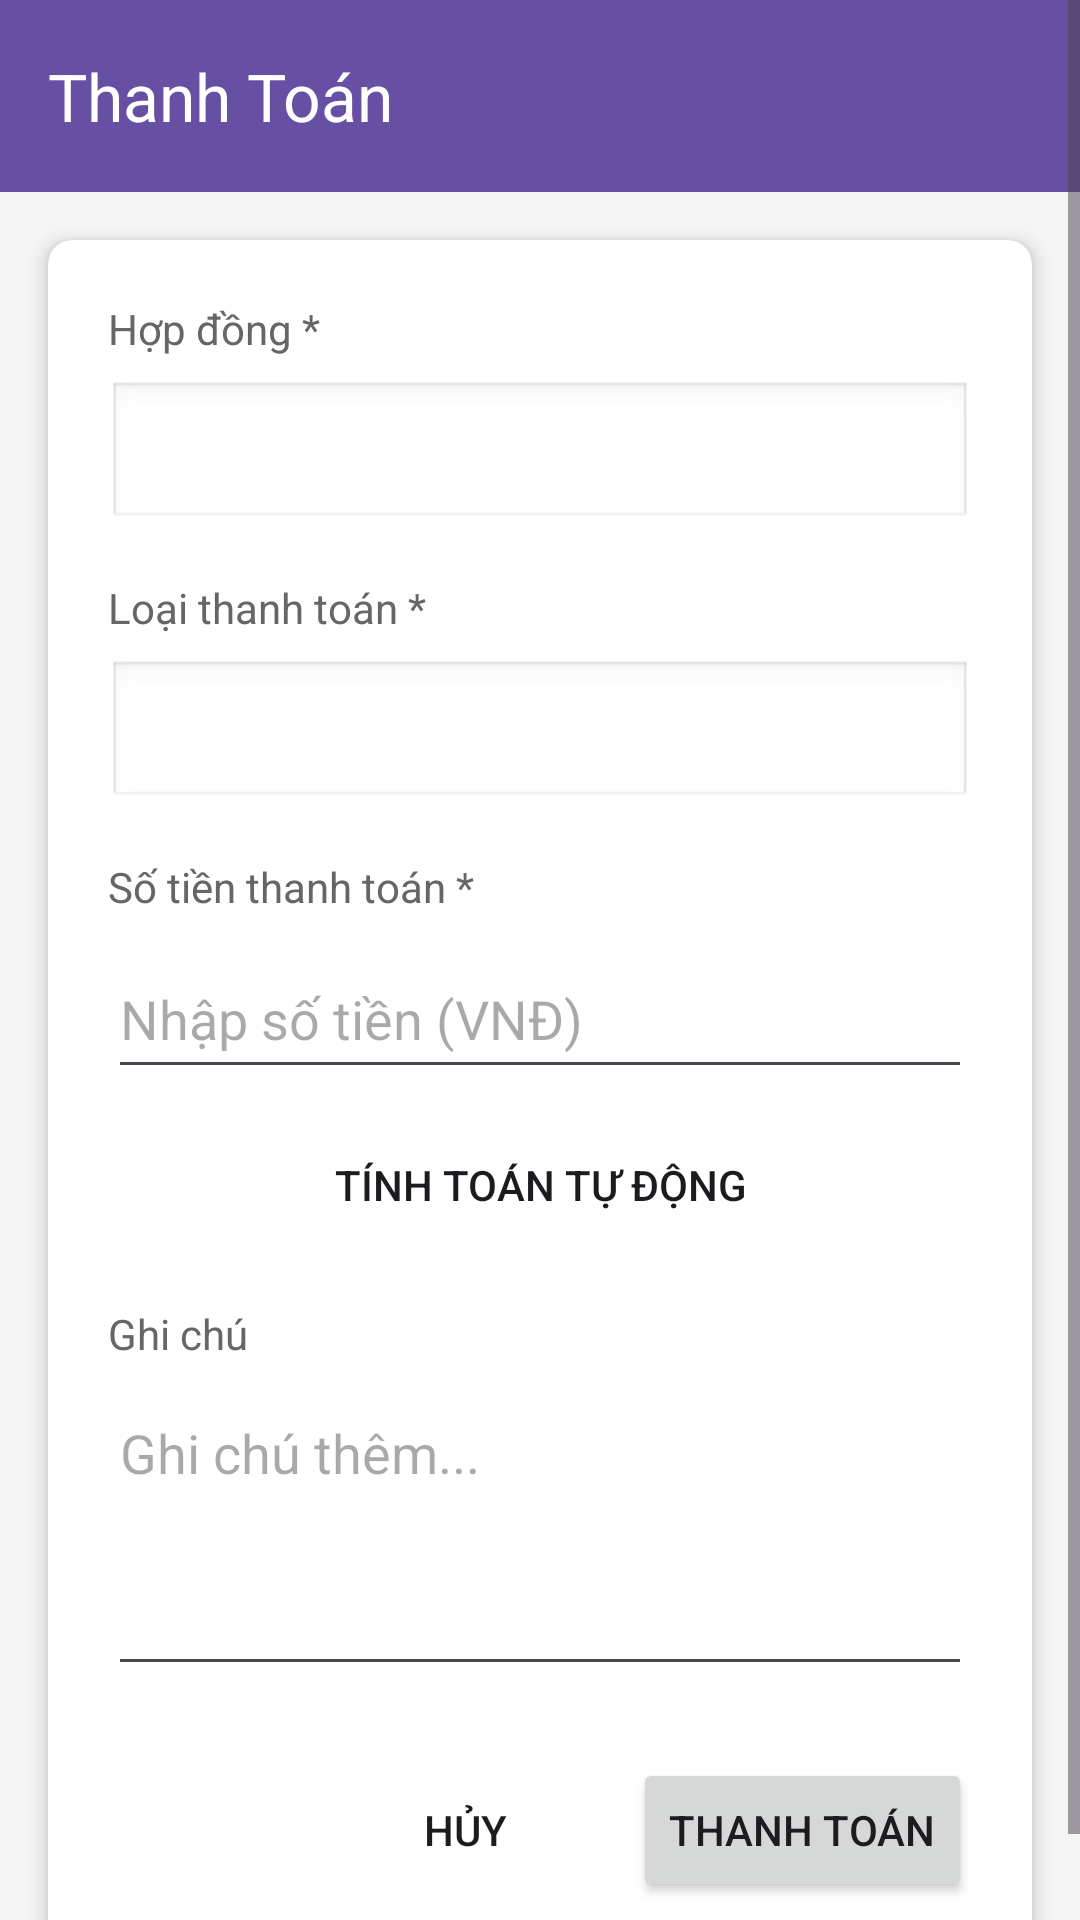

This screen was rendered from an Android layout file. Write that file and the resources it references.
<!-- AndroidManifest.xml: application theme Theme.QLTCD -->
<!-- res/layout/activity_them_thanh_toan.xml -->
<?xml version="1.0" encoding="utf-8"?>
<ScrollView xmlns:android="http://schemas.android.com/apk/res/android"
    xmlns:app="http://schemas.android.com/apk/res-auto"
    android:layout_width="match_parent"
    android:layout_height="match_parent"
    android:fillViewport="true"
    android:background="#F5F5F5">

    <LinearLayout
        android:layout_width="match_parent"
        android:layout_height="wrap_content"
        android:orientation="vertical">

        
        <androidx.appcompat.widget.Toolbar
            android:id="@+id/toolbar"
            android:layout_width="match_parent"
            android:layout_height="?attr/actionBarSize"
            android:background="?attr/colorPrimary"
            android:elevation="4dp"
            android:theme="@style/ThemeOverlay.AppCompat.Dark.ActionBar"
            app:title="Thanh Toán"
            app:titleTextColor="@android:color/white"/>

        
        <androidx.cardview.widget.CardView
            android:layout_width="match_parent"
            android:layout_height="wrap_content"
            android:layout_margin="16dp"
            app:cardCornerRadius="8dp"
            app:cardElevation="4dp">

            <LinearLayout
                android:layout_width="match_parent"
                android:layout_height="wrap_content"
                android:orientation="vertical"
                android:padding="20dp">

                
                <TextView
                    android:layout_width="match_parent"
                    android:layout_height="wrap_content"
                    android:text="Hợp đồng *"
                    android:textSize="14sp"
                    android:textColor="#666666"/>

                <Spinner
                    android:id="@+id/spinnerHopDong"
                    android:layout_width="match_parent"
                    android:layout_height="50dp"
                    android:layout_marginTop="8dp"
                    android:background="@android:drawable/edit_text"/>

                
                <androidx.cardview.widget.CardView
                    android:id="@+id/cardThongTinHD"
                    android:layout_width="match_parent"
                    android:layout_height="wrap_content"
                    android:layout_marginTop="16dp"
                    android:visibility="gone"
                    app:cardBackgroundColor="#E3F2FD"
                    app:cardCornerRadius="4dp">

                    <LinearLayout
                        android:layout_width="match_parent"
                        android:layout_height="wrap_content"
                        android:orientation="vertical"
                        android:padding="12dp">

                        <TextView
                            android:id="@+id/tvThongTinKH"
                            android:layout_width="match_parent"
                            android:layout_height="wrap_content"
                            android:text="Khách hàng: Nguyễn Văn A"
                            android:textSize="14sp"
                            android:textColor="#333333"/>

                        <TextView
                            android:id="@+id/tvSoTienGoc"
                            android:layout_width="match_parent"
                            android:layout_height="wrap_content"
                            android:layout_marginTop="4dp"
                            android:text="Tiền gốc: 10,000,000 đ"
                            android:textSize="14sp"
                            android:textColor="#333333"/>

                        <TextView
                            android:id="@+id/tvLaiSuat"
                            android:layout_width="match_parent"
                            android:layout_height="wrap_content"
                            android:layout_marginTop="4dp"
                            android:text="Lãi suất: 3%/tháng"
                            android:textSize="14sp"
                            android:textColor="#333333"/>

                        <TextView
                            android:id="@+id/tvTienLai"
                            android:layout_width="match_parent"
                            android:layout_height="wrap_content"
                            android:layout_marginTop="4dp"
                            android:text="Tiền lãi dự tính: 900,000 đ"
                            android:textSize="14sp"
                            android:textColor="#F44336"
                            android:textStyle="bold"/>

                        <TextView
                            android:id="@+id/tvTongTien"
                            android:layout_width="match_parent"
                            android:layout_height="wrap_content"
                            android:layout_marginTop="4dp"
                            android:text="Tổng cộng: 10,900,000 đ"
                            android:textSize="16sp"
                            android:textColor="#E91E63"
                            android:textStyle="bold"/>
                    </LinearLayout>
                </androidx.cardview.widget.CardView>

                
                <TextView
                    android:layout_width="match_parent"
                    android:layout_height="wrap_content"
                    android:layout_marginTop="16dp"
                    android:text="Loại thanh toán *"
                    android:textSize="14sp"
                    android:textColor="#666666"/>

                <Spinner
                    android:id="@+id/spinnerLoaiThanhToan"
                    android:layout_width="match_parent"
                    android:layout_height="50dp"
                    android:layout_marginTop="8dp"
                    android:background="@android:drawable/edit_text"/>

                
                <TextView
                    android:layout_width="match_parent"
                    android:layout_height="wrap_content"
                    android:layout_marginTop="16dp"
                    android:text="Số tiền thanh toán *"
                    android:textSize="14sp"
                    android:textColor="#666666"/>

                <EditText
                    android:id="@+id/edtSoTienThanhToan"
                    android:layout_width="match_parent"
                    android:layout_height="50dp"
                    android:layout_marginTop="8dp"
                    android:hint="Nhập số tiền (VNĐ)"
                    android:inputType="numberDecimal"/>

                <Button
                    android:id="@+id/btnTinhToan"
                    android:layout_width="match_parent"
                    android:layout_height="wrap_content"
                    android:layout_marginTop="8dp"
                    android:text="Tính toán tự động"
                    style="?android:attr/borderlessButtonStyle"/>

                
                <TextView
                    android:layout_width="match_parent"
                    android:layout_height="wrap_content"
                    android:layout_marginTop="16dp"
                    android:text="Ghi chú"
                    android:textSize="14sp"
                    android:textColor="#666666"/>

                <EditText
                    android:id="@+id/edtGhiChu"
                    android:layout_width="match_parent"
                    android:layout_height="100dp"
                    android:layout_marginTop="8dp"
                    android:hint="Ghi chú thêm..."
                    android:gravity="top"
                    android:inputType="textMultiLine"
                    android:maxLines="4"/>

                
                <LinearLayout
                    android:layout_width="match_parent"
                    android:layout_height="wrap_content"
                    android:layout_marginTop="24dp"
                    android:orientation="horizontal"
                    android:gravity="end">

                    <Button
                        android:id="@+id/btnHuy"
                        android:layout_width="wrap_content"
                        android:layout_height="wrap_content"
                        android:text="Hủy"
                        style="?android:attr/borderlessButtonStyle"/>

                    <Button
                        android:id="@+id/btnLuu"
                        android:layout_width="wrap_content"
                        android:layout_height="wrap_content"
                        android:layout_marginStart="12dp"
                        android:text="Thanh Toán"/>
                </LinearLayout>

            </LinearLayout>
        </androidx.cardview.widget.CardView>

    </LinearLayout>
</ScrollView>
<!-- resources referenced by this layout -->
<resources>
  <style name="Theme.QLTCD" parent="Base.Theme.QLTCD" />
  <style name="Base.Theme.QLTCD" parent="Theme.Material3.DayNight.NoActionBar">
          
          
      </style>
</resources>
